Run: headless pygame with SDL's dummy video driver; simulated clock (each Clock.tick advances the game by its frame time, no real sleeping); random seed 0; keys injected as events and as key.get_pressed() state; no mouse input.
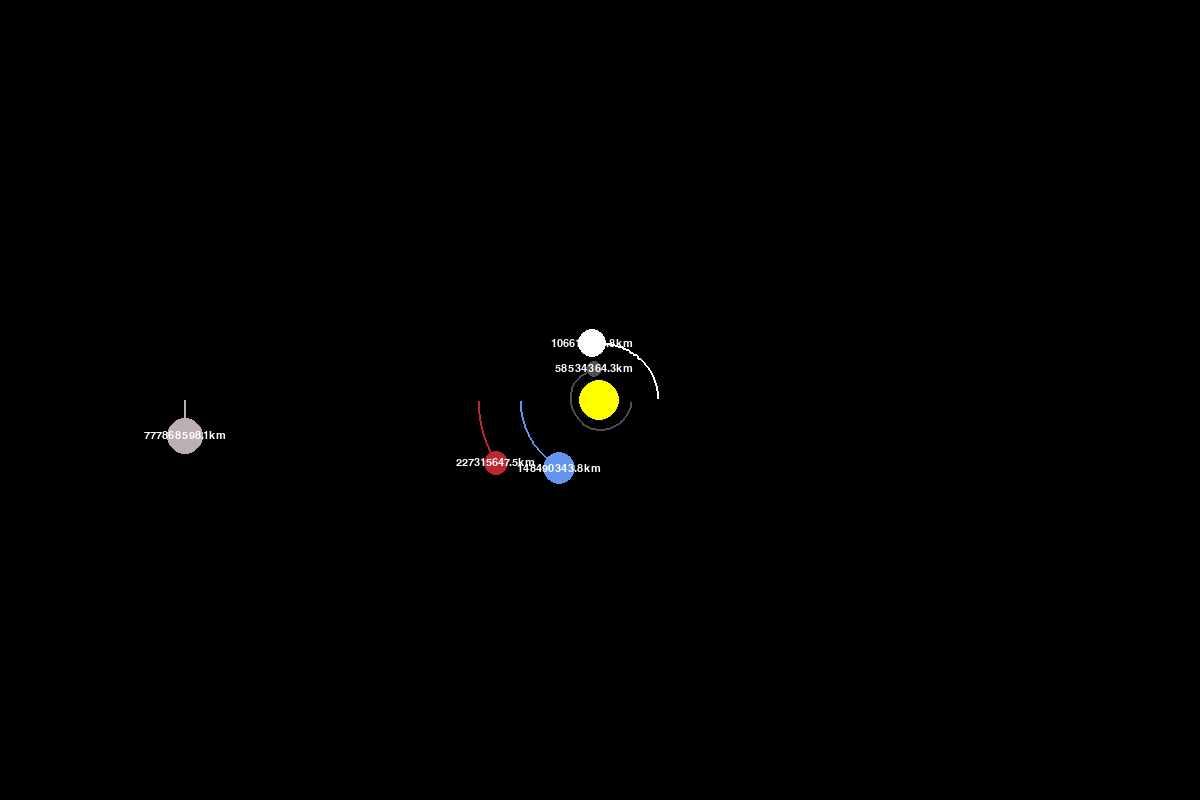
Frame 1 of 4 · flips 1–60 · no input
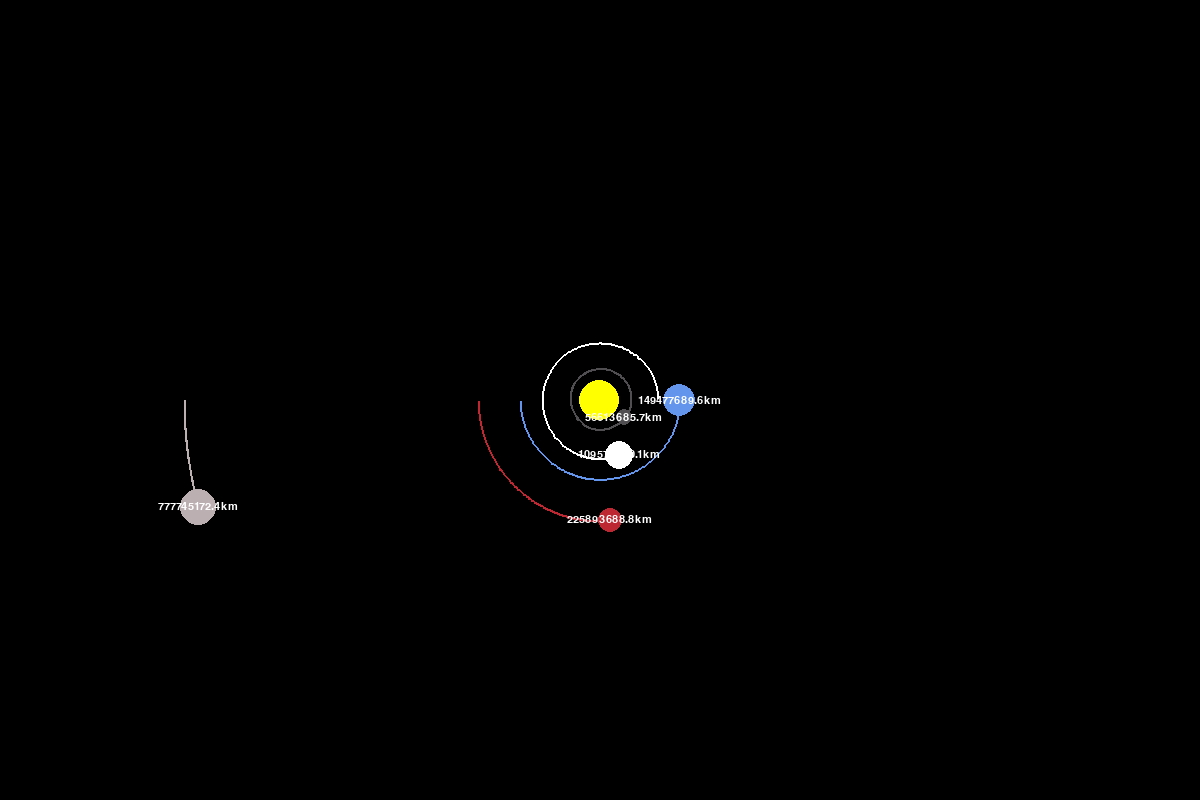
Frame 2 of 4 · flips 61–180 · tapped SPACE, RETURN · held RIGHT (→), D
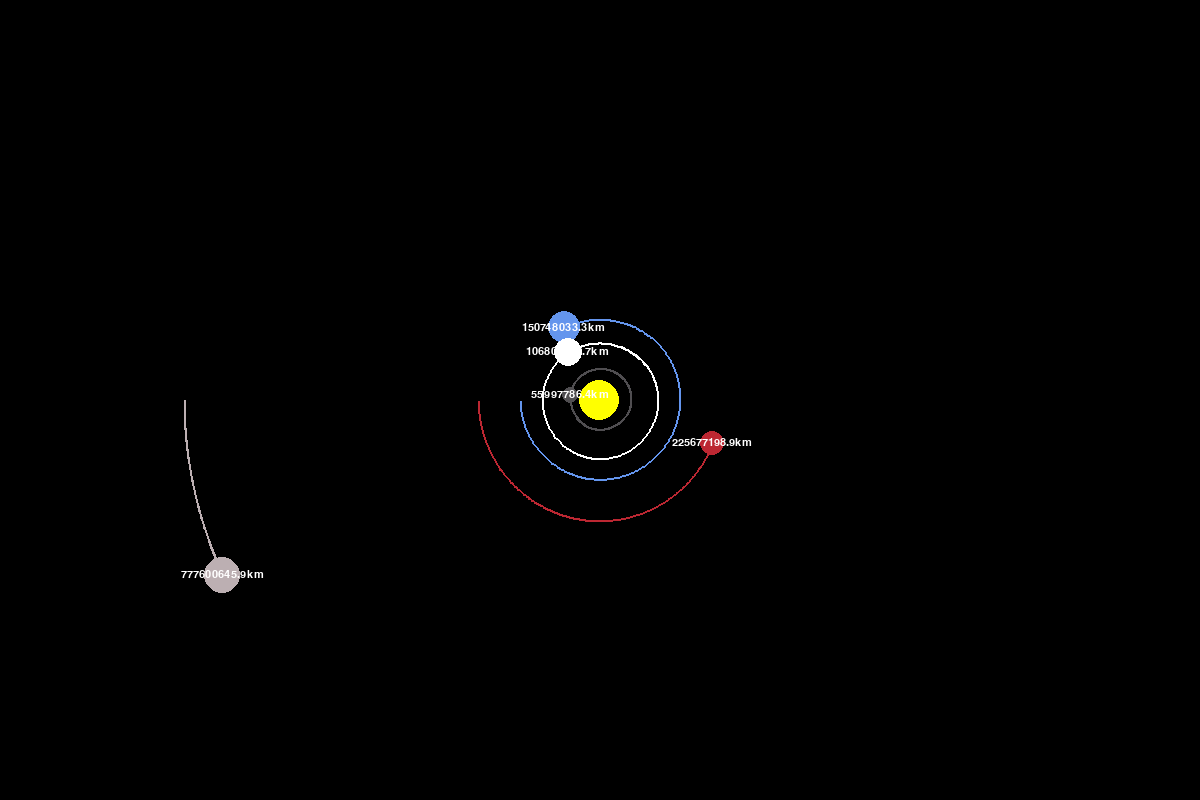
Frame 3 of 4 · flips 181–300 · held DOWN (↓), S
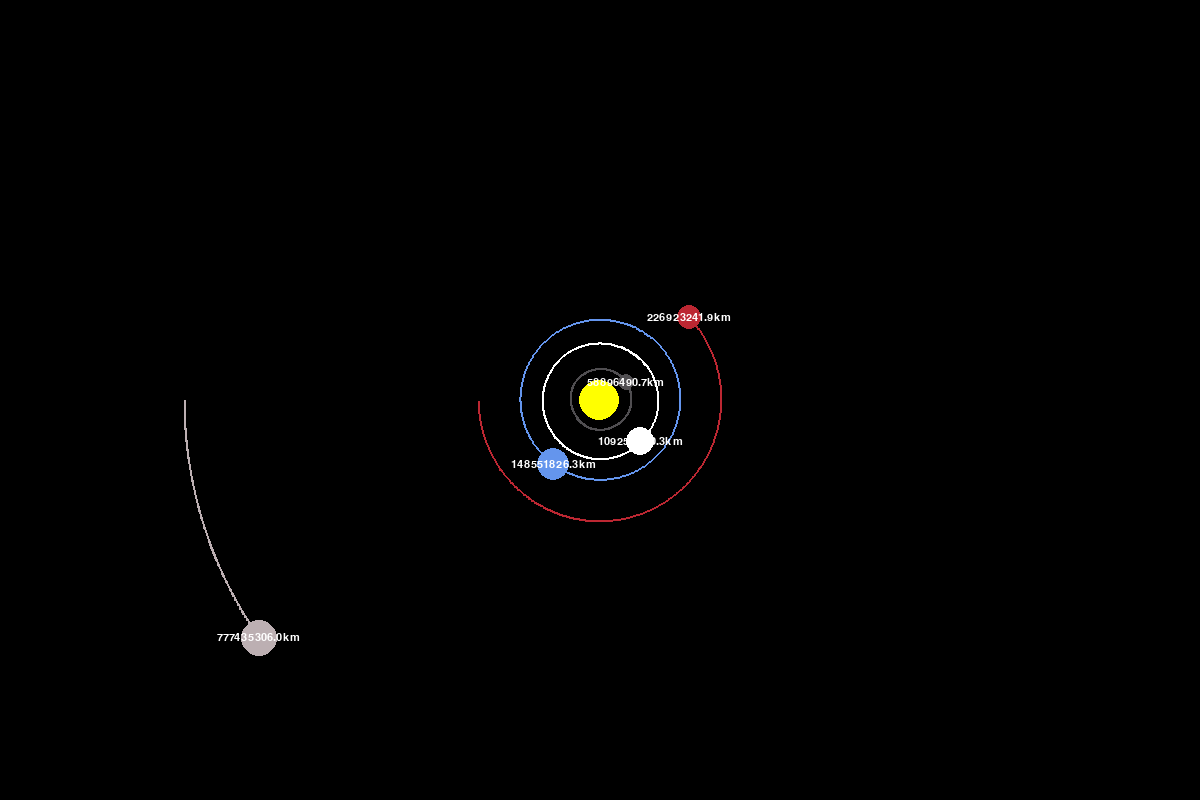
Frame 4 of 4 · flips 301–420 · held LEFT (←), A, UP (↑), W

The pygame program that drew these frames:

from pickle import REDUCE
import pygame
import math

pygame.init()

WIDTH, HEIGHT = 1200, 800
WIN = pygame.display.set_mode((WIDTH,HEIGHT))
pygame.display.set_caption("Planet Simulation by @bbkx")

WHITE = (255,255,255)
BLACK = (0,0,0)
YELLOW = (255,255,0)
BLUE = (100,149,237)
RED = (188,39,50)
DARK_GREY = (80,78,81)
PINK_RED = (188,175,178)
YELLOW_BROWN = (204,153,102)
BLUE_GREEN = (13,152,186)

FONT = pygame.font.SysFont("comicsans", 16)

class Planet:
    AU = 149.6e6 * 1000  # Astronomical Unit
    G = 6.67428e-11 # Gravitational Constant
    SCALE = 80 / AU # 1AU = 100 pixels
    TIMESTEP = 3600 * 24 # 1 Day

    def __init__(self, x, y, radius, color, mass):
        self.x = x
        self.y = y
        self.radius = radius
        self.color = color
        self.mass = mass
        
        self.orbit = []
        self.sun = False
        self.distance_to_sun = 0

        self.x_vel = 0
        self.y_vel = 0

    def draw(self, win):
        x = self.x * self.SCALE + WIDTH / 2
        y = self.y * self.SCALE + HEIGHT / 2
        
        if len(self.orbit) > 2:
            updated_points = []
            for point in self.orbit:
                x, y = point
                x = x * self.SCALE + WIDTH / 2
                y = y * self.SCALE + HEIGHT / 2
                updated_points.append((x, y))

            pygame.draw.lines(win, self.color, False, updated_points, 2)

        pygame.draw.circle(win, self.color, (x, y), self.radius)

        if not self.sun:
            distance_text = FONT.render(f"{round(self.distance_to_sun/1000, 1)}km", 1, WHITE)
            win.blit(distance_text, (x - distance_text.get_width()/2, y - distance_text.get_height()/2))


    def attraction(self, other):
        other_x, other_y = other.x, other.y
        distance_x = other_x - self.x
        distance_y = other_y - self.y
        distance = math.sqrt(distance_x ** 2 + distance_y ** 2)

        if other.sun:
            self.distance_to_sun = distance

        force = (self.G * self.mass * other.mass) / distance**2
        theta = math.atan2(distance_y, distance_x)
        force_x = math.cos(theta) * force
        force_y = math.sin(theta) * force
        return force_x, force_y
    
    def update_position(self, planets):
        total_fx = total_fy = 0
        for planet in planets:
            if self == planet:
                continue

            fx, fy = self.attraction(planet)
            total_fx += fx
            total_fy += fy

        self.x_vel += total_fx / self.mass * self.TIMESTEP
        self.y_vel += total_fy / self.mass * self.TIMESTEP

        self.x += self.x_vel * self.TIMESTEP
        self.y += self.y_vel * self.TIMESTEP
        self.orbit.append((self.x, self.y))


def main():
    run = True
    clock = pygame.time.Clock()

    sun = Planet(0, 0, 20, YELLOW, 1.98892 * 10**30)
    sun.sun = True

    mercury = Planet(0.387 * Planet.AU, 0, 8, DARK_GREY, 0.330 * 10**24)
    mercury.y_vel = 47.4 * 1000

    venus = Planet(0.723 * Planet.AU, 0, 14, WHITE, 4.8685 * 10**24)
    venus.y_vel = -35.02 * 1000

    earth = Planet(-1 * Planet.AU, 0, 16, BLUE, 5.9742 * 10**24)
    earth.y_vel = 29.783 * 1000

    mars = Planet(-1.524 * Planet.AU, 0, 12, RED, 6.39 * 10**23)
    mars.y_vel = 24.077 * 1000

    jupiter = Planet(-5.2 * Planet.AU, 0, 18, PINK_RED, 1.898 * 10**27)
    jupiter.y_vel = 13.06 * 1000

    saturn = Planet(-9.5 * Planet.AU, 0, 10, YELLOW_BROWN, 5.683 * 10**26)
    saturn.y_vel = 9.68 * 1000 

    uranus = Planet(19.8 * Planet.AU, 0, 20, BLUE_GREEN, 8.681 * 10**25)
    uranus.y_vel = -6.8 * 1000
    
    neptune = Planet(30 * Planet.AU, 0, 22, BLUE, 1.024 * 10**26)
    neptune.y_vel = 5.43 * 1000
    
    planets = [sun, earth, mars, mercury, venus, jupiter, saturn, uranus, neptune]

    while run:
        clock.tick(60)
        WIN.fill(BLACK)
        for event in pygame.event.get():
            if event.type == pygame.QUIT:
                run = False
        for planet in planets:
            planet.update_position(planets)
            planet.draw(WIN)

        pygame.display.update()
    pygame.quit()

main()
